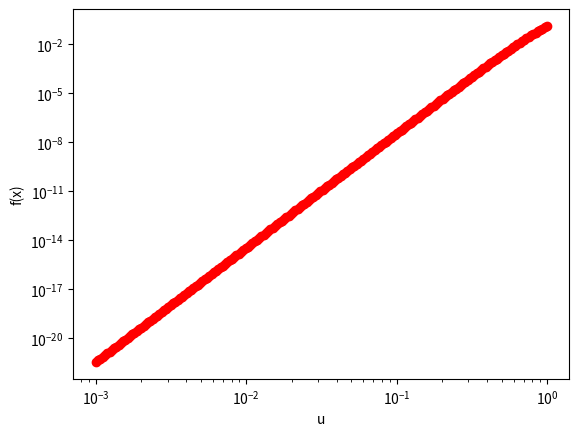

Reproduce this figure in Python.
from matplotlib.pyplot import loglog
from pylab import *
import numpy as np
from scipy import special as sp

def func(u):
    return 2*u*sp.jv(3,2.7*u)**2   

def func2(u):
    return 2*sp.kv(3,1.2*u)**2*u*abs(sp.jv(3,2.7)/sp.kv(3,1.2))**2

def integral(u):
    if u<1.0:                                                     
        return func(u)
    else: 
        return func2(u)

plt.clf()
figure(1)
x=x=np.logspace(-3,0,200)
y=[abs(integral(i)) for i in x]
loglog(x,y,"ro")
xlabel("u")
ylabel("f(x)")
figure(1).savefig("q1_2.jpg")